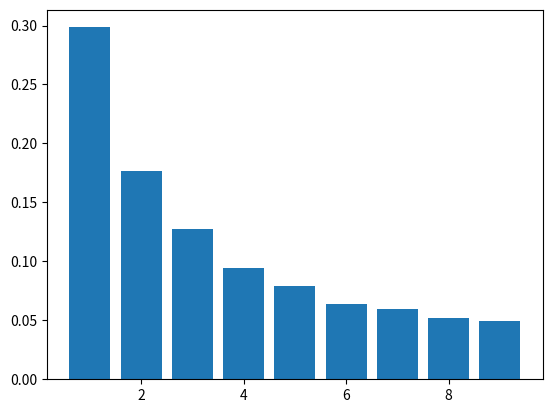

Generate this figure with matplotlib: (Note: this script raises an exception after producing the figure.)
# -*- coding: utf-8 -*-
"""probability.ipynb

Automatically generated by Colaboratory.

Original file is located at
    https://colab.research.google.com/drive/1qekpjdZlF6GprEQVYUDohGsLJolHa2RP
"""

a = [1,2,3,4,5,6,7,8,9]
b = [0.2985, 0.1765, 0.1273, 0.0944, 0.0793, 0.0637, 0.0592, 0.0517, 0.0494]

import matplotlib.pyplot as plt
plt.bar(a,b)

from collections import Counter
import matplotlib.pyplot as plt
f = open("Input_Numbers.txt","r")
red = f.read()
clist = []
for i in red:
  clist.append(i)
bcount = Counter(clist)
del bcount[' ']
del bcount['\n']
temp = 0
for i in bcount.values():
  temp = temp + i
dlist = []
elist = []
sum = 0
for k in range(1,10):
  for i,j in bcount.items():
    if(str(k) == i):
      dlist.append(i)
      sum = sum + j
      elist.append(sum/temp)
plt.bar(dlist,elist)

import matplotlib.pyplot as plt
f = open("Input_Numbers.txt","r")
red = f.read()
clist = []
for i in red:
  if (i != '\n'):
    clist.append(int(i))
plt.hist(clist, bins=[1,2,3,4,5,6,7,8,9,10])
plt.show()
